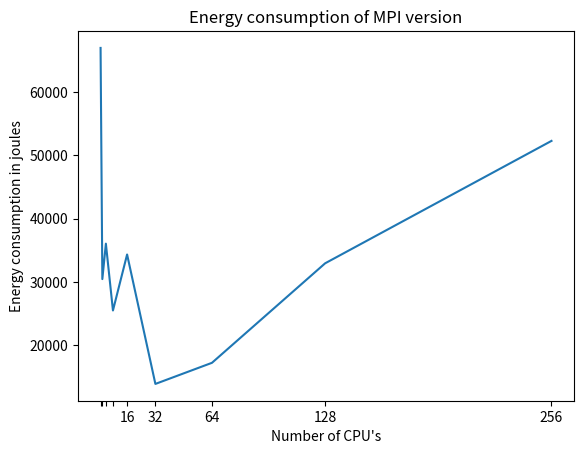

Generate this figure with matplotlib:
import matplotlib.pyplot as plt
import matplotlib.ticker as ticker



cpus = [1, 2, 4, 8, 16, 32, 64, 128, 256]
energy = [66982, 30434, 36037, 25470, 34324, 13861, 17199, 32931, 52283]

fig1, ax1 = plt.subplots()

ax1.plot(cpus, energy)

ax1.set_title("Energy consumption of MPI version")
ax1.set_xlabel("Number of CPU's")
ax1.set_ylabel("Energy consumption in joules")

labels = [''] * len(cpus)
labels[-1] = '%d' % int(cpus[-1])
labels[-2] = '%d' % int(cpus[-2])
labels[-3] = '%d' % int(cpus[-3])
labels[-4] = '%d' % int(cpus[-4])
labels[-5] = '%d' % int(cpus[-5])

ax1.xaxis.set_major_locator(ticker.FixedLocator(cpus))
ax1.xaxis.set_major_formatter(ticker.FixedFormatter(labels))
ax1.xaxis.set_minor_locator(ticker.NullLocator())


plt.savefig("energy.pdf")
plt.show()

